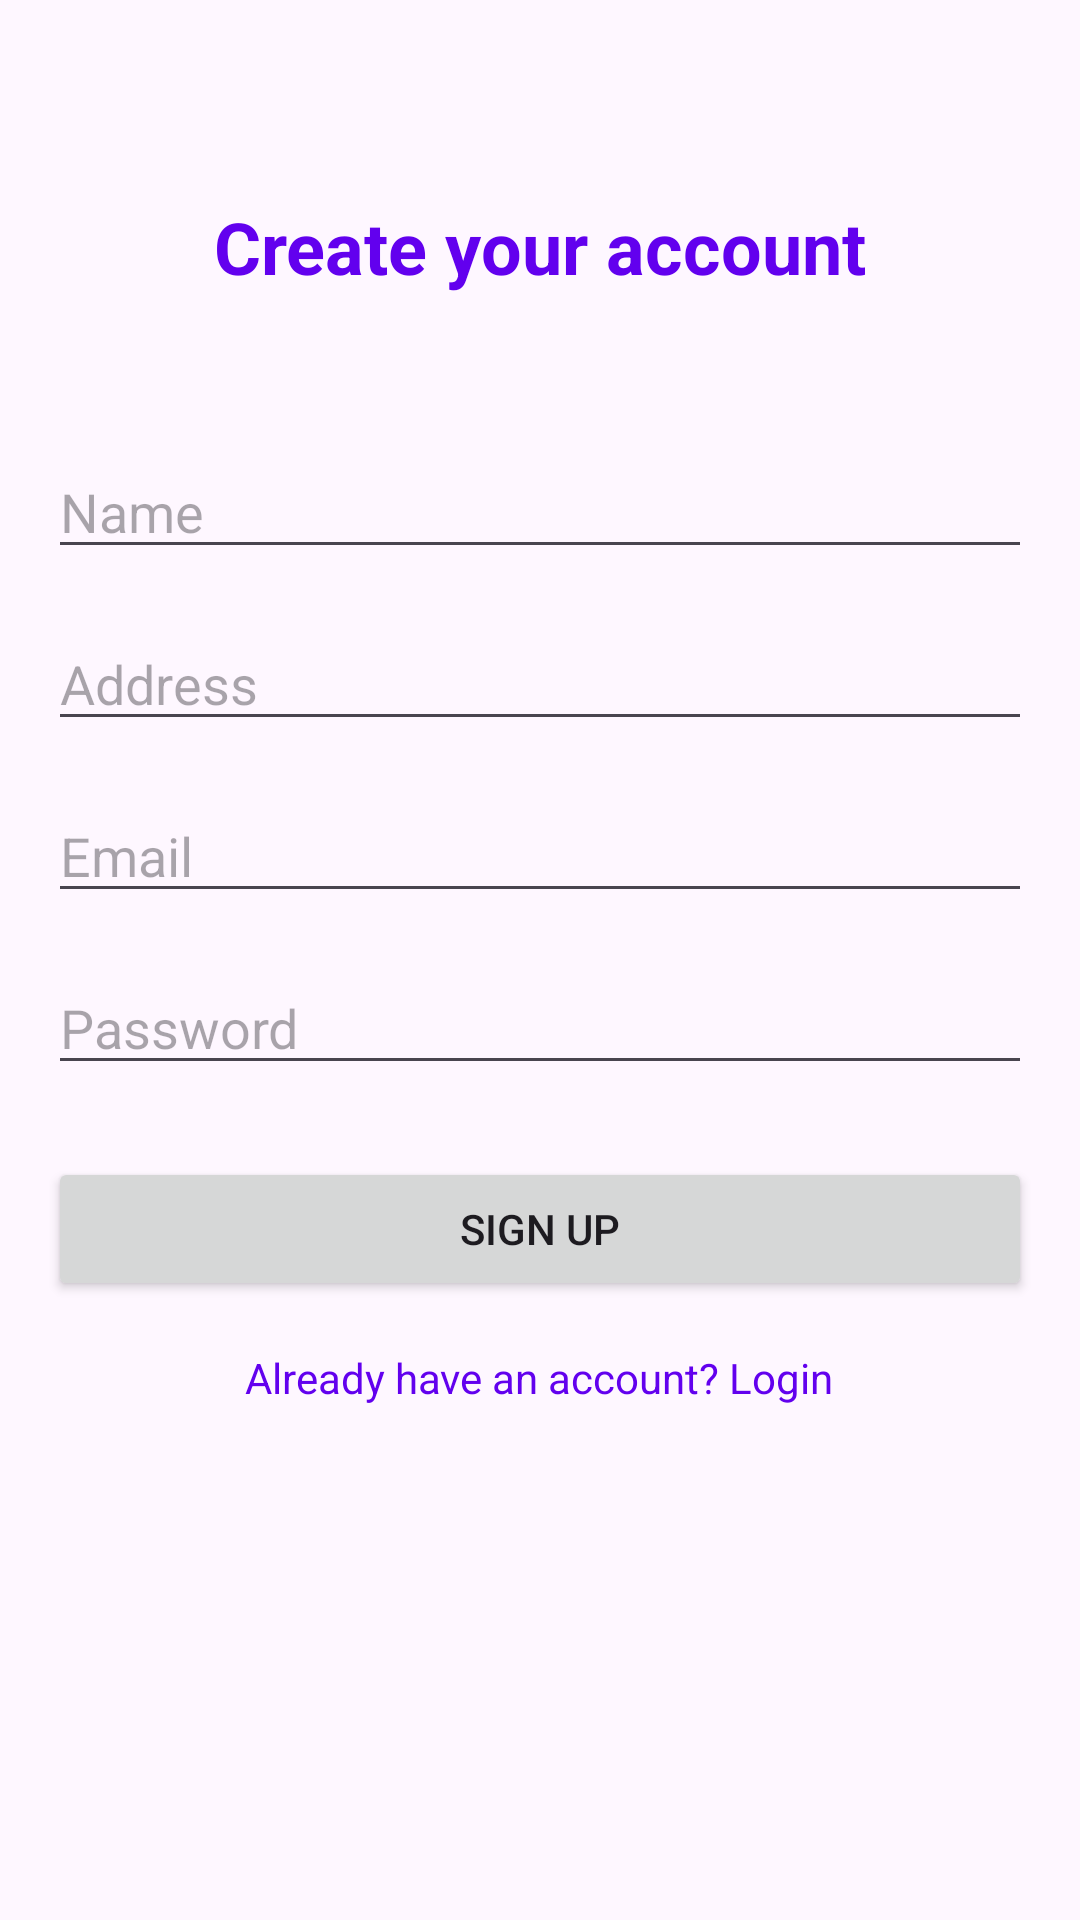

This screen was rendered from an Android layout file. Write that file and the resources it references.
<!-- AndroidManifest.xml: application theme Theme.Cinemago -->
<!-- res/layout/activity_register.xml -->
<?xml version="1.0" encoding="utf-8"?>
<LinearLayout
    xmlns:android="http://schemas.android.com/apk/res/android"
    android:orientation="vertical"
    android:layout_width="match_parent"
    android:layout_height="match_parent"
    android:padding="16dp"
    android:gravity="center_horizontal">

    <TextView
        android:id="@+id/title"
        android:layout_width="wrap_content"
        android:layout_height="wrap_content"
        android:text="Create your account"
        android:textColor="#FF6200EE"
        android:layout_marginTop="50dp"
        android:layout_marginBottom="50dp"
        android:textStyle="bold"
        android:textSize="24dp"/>

    <EditText
        android:id="@+id/editTextName"
        android:layout_width="match_parent"
        android:layout_height="wrap_content"
        android:hint="Name"
        android:inputType="text" />

    <EditText
        android:layout_marginTop="16dp"
        android:id="@+id/editTextAddress"
        android:layout_width="match_parent"
        android:layout_height="wrap_content"
        android:hint="Address"
        android:inputType="text" />

    <EditText
        android:layout_marginTop="16dp"
        android:id="@+id/editTextEmail"
        android:layout_width="match_parent"
        android:layout_height="wrap_content"
        android:hint="Email"
        android:inputType="textEmailAddress" />

    <EditText
        android:id="@+id/editTextPassword"
        android:layout_width="match_parent"
        android:layout_height="wrap_content"
        android:hint="Password"
        android:inputType="textPassword"
        android:layout_marginTop="16dp"/>

    <Button
        android:id="@+id/buttonRegister"
        android:layout_width="match_parent"
        android:layout_height="wrap_content"
        android:text="Sign Up"
        android:layout_marginTop="24dp"/>

    <TextView
        android:id="@+id/textViewLogin"
        android:layout_width="wrap_content"
        android:layout_height="wrap_content"
        android:text="Already have an account? Login"
        android:textColor="#FF6200EE"
        android:layout_marginTop="16dp"
        android:clickable="true"
        android:focusable="true" />

</LinearLayout>
<!-- resources referenced by this layout -->
<resources>
  <style name="Theme.Cinemago" parent="Base.Theme.Cinemago" />
  <style name="Base.Theme.Cinemago" parent="Theme.Material3.DayNight.NoActionBar">
          
          
      </style>
</resources>
